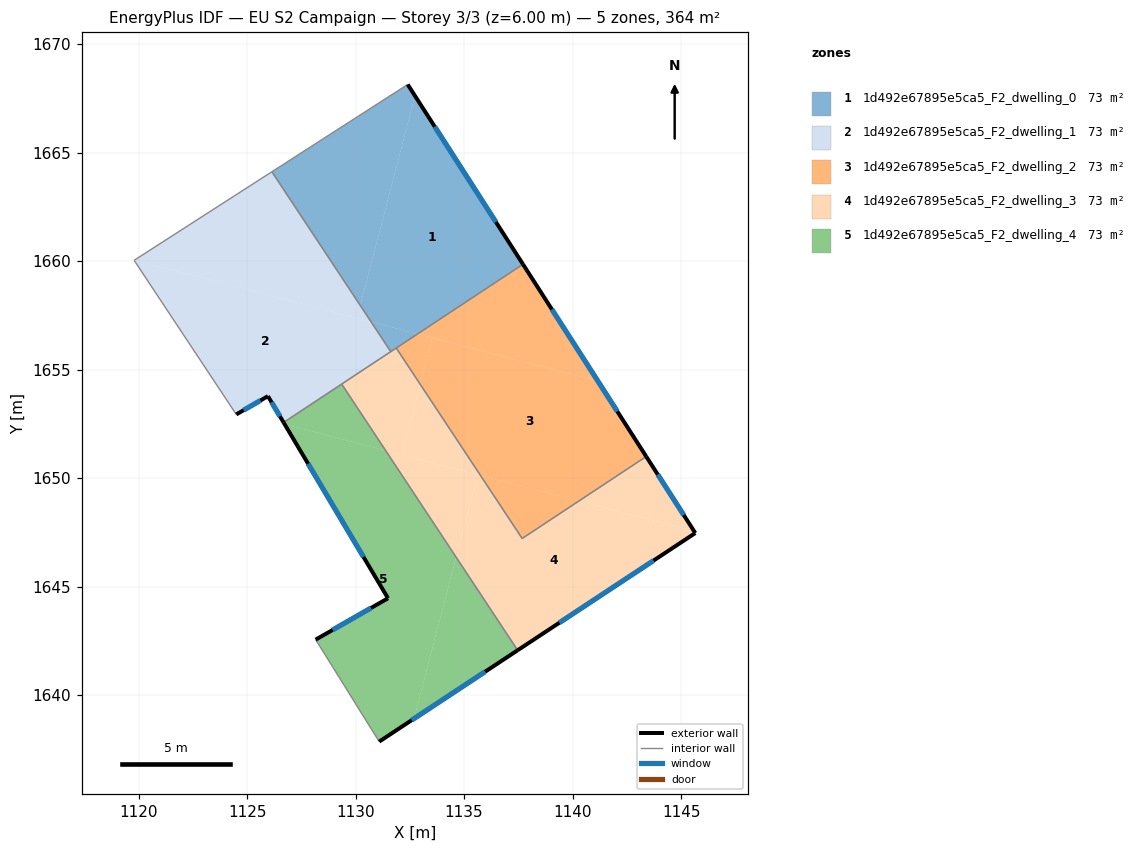
=== STOREY PLAN SPEC (per zone: floor XY polygon, exterior-wall plan segments, windows/doors) ===
zone 1: 1d492e67895e5ca5_F2_dwelling_0  (72.9 m²)
  floor: (1132.74, 1667.62) (1137.71, 1659.86) (1132.85, 1656.65) (1130.71, 1657.20) (1130.21, 1657.96)
  floor: (1132.40, 1668.14) (1132.74, 1667.62) (1130.21, 1657.96) (1126.14, 1664.12)
  floor: (1132.85, 1656.65) (1131.62, 1655.83) (1130.71, 1657.20)
  exterior wall: (1137.71, 1659.86) – (1132.40, 1668.14)  [9.8 m]
    window: (1136.46, 1661.80) – (1133.65, 1666.20)  [8.3 m²]
  interior walls: 4
zone 2: 1d492e67895e5ca5_F2_dwelling_1  (72.9 m²)
  floor: (1130.71, 1657.20) (1131.62, 1655.83) (1126.68, 1652.57) (1125.96, 1653.78) (1124.50, 1652.94) (1119.79, 1660.04) (1119.81, 1660.05)
  floor: (1126.14, 1664.12) (1130.71, 1657.20) (1119.81, 1660.05) (1119.79, 1660.04)
  exterior wall: (1125.96, 1653.78) – (1126.68, 1652.57)  [1.4 m]
    window: (1126.13, 1653.49) – (1126.51, 1652.85)  [1.2 m²]
  exterior wall: (1124.50, 1652.94) – (1125.96, 1653.78)  [1.7 m]
    window: (1124.84, 1653.13) – (1125.62, 1653.58)  [1.4 m²]
  interior walls: 5
zone 3: 1d492e67895e5ca5_F2_dwelling_2  (72.9 m²)
  floor: (1141.16, 1654.48) (1143.39, 1651.00) (1140.29, 1648.95) (1135.75, 1650.13) (1132.98, 1654.33) (1133.53, 1656.47)
  floor: (1137.71, 1659.86) (1141.16, 1654.48) (1132.85, 1656.65)
  floor: (1140.29, 1648.95) (1137.67, 1647.22) (1135.75, 1650.13)
  floor: (1133.53, 1656.47) (1132.98, 1654.33) (1131.87, 1656.00) (1132.85, 1656.65)
  exterior wall: (1143.39, 1651.00) – (1137.71, 1659.86)  [10.5 m]
    window: (1142.06, 1653.08) – (1139.05, 1657.78)  [8.9 m²]
  interior walls: 3
zone 4: 1d492e67895e5ca5_F2_dwelling_3  (72.9 m²)
  floor: (1145.59, 1647.56) (1145.65, 1647.47) (1137.47, 1642.07) (1134.63, 1646.36) (1135.62, 1650.17) (1135.75, 1650.13) (1137.67, 1647.22) (1140.29, 1648.95)
  floor: (1135.62, 1650.17) (1134.63, 1646.36) (1131.38, 1651.27)
  floor: (1143.39, 1651.00) (1145.59, 1647.56) (1140.29, 1648.95)
  floor: (1132.98, 1654.33) (1135.75, 1650.13) (1132.13, 1651.08)
  floor: (1131.87, 1656.00) (1132.98, 1654.33) (1132.13, 1651.08) (1131.38, 1651.27) (1129.36, 1654.34)
  exterior wall: (1145.65, 1647.47) – (1143.39, 1651.00)  [4.2 m]
    window: (1145.12, 1648.30) – (1143.92, 1650.17)  [3.5 m²]
  exterior wall: (1137.47, 1642.07) – (1145.65, 1647.47)  [9.8 m]
    window: (1139.39, 1643.34) – (1143.73, 1646.20)  [8.3 m²]
  interior walls: 5
zone 5: 1d492e67895e5ca5_F2_dwelling_4  (72.9 m²)
  floor: (1131.38, 1651.27) (1134.63, 1646.36) (1132.69, 1638.92) (1131.09, 1637.86) (1128.16, 1642.56) (1131.49, 1644.47) (1126.73, 1652.49)
  floor: (1134.63, 1646.36) (1137.47, 1642.07) (1132.69, 1638.92)
  floor: (1129.36, 1654.34) (1131.38, 1651.27) (1126.73, 1652.49) (1126.68, 1652.57)
  exterior wall: (1131.09, 1637.86) – (1137.47, 1642.07)  [7.6 m]
    window: (1132.59, 1638.85) – (1135.97, 1641.08)  [6.4 m²]
  exterior wall: (1131.49, 1644.47) – (1128.16, 1642.56)  [3.8 m]
    window: (1130.71, 1644.02) – (1128.94, 1643.01)  [3.2 m²]
  exterior wall: (1126.68, 1652.57) – (1131.49, 1644.47)  [9.4 m]
    window: (1127.81, 1650.66) – (1130.36, 1646.37)  [7.9 m²]
  interior walls: 3

=== DERIVED (storey summary) ===
Building: EU S2 Campaign
Storey: 3 of 3  (floor level z = 6.00 m)
Storey gross floor area: 364.3 m²
Zones on this storey: 5
  - 1d492e67895e5ca5_F2_dwelling_0: floor 72.9 m²; exterior wall 9.8 m (29.5 m²); 1 window(s) 8.3 m²; WWR 28.1%
  - 1d492e67895e5ca5_F2_dwelling_1: floor 72.9 m²; exterior wall 3.1 m (9.3 m²); 2 window(s) 2.6 m²; WWR 28.1%
  - 1d492e67895e5ca5_F2_dwelling_2: floor 72.9 m²; exterior wall 10.5 m (31.6 m²); 1 window(s) 8.9 m²; WWR 28.1%
  - 1d492e67895e5ca5_F2_dwelling_3: floor 72.9 m²; exterior wall 14.0 m (42.0 m²); 2 window(s) 11.8 m²; WWR 28.1%
  - 1d492e67895e5ca5_F2_dwelling_4: floor 72.9 m²; exterior wall 20.9 m (62.7 m²); 3 window(s) 17.6 m²; WWR 28.1%
Zone adjacency (shared interzone walls):
  - 1d492e67895e5ca5_F2_dwelling_0 ↔ 1d492e67895e5ca5_F2_dwelling_1
  - 1d492e67895e5ca5_F2_dwelling_0 ↔ 1d492e67895e5ca5_F2_dwelling_2
  - 1d492e67895e5ca5_F2_dwelling_0 ↔ 1d492e67895e5ca5_F2_dwelling_3
  - 1d492e67895e5ca5_F2_dwelling_1 ↔ 1d492e67895e5ca5_F2_dwelling_3
  - 1d492e67895e5ca5_F2_dwelling_1 ↔ 1d492e67895e5ca5_F2_dwelling_4
  - 1d492e67895e5ca5_F2_dwelling_2 ↔ 1d492e67895e5ca5_F2_dwelling_3
  - 1d492e67895e5ca5_F2_dwelling_3 ↔ 1d492e67895e5ca5_F2_dwelling_4